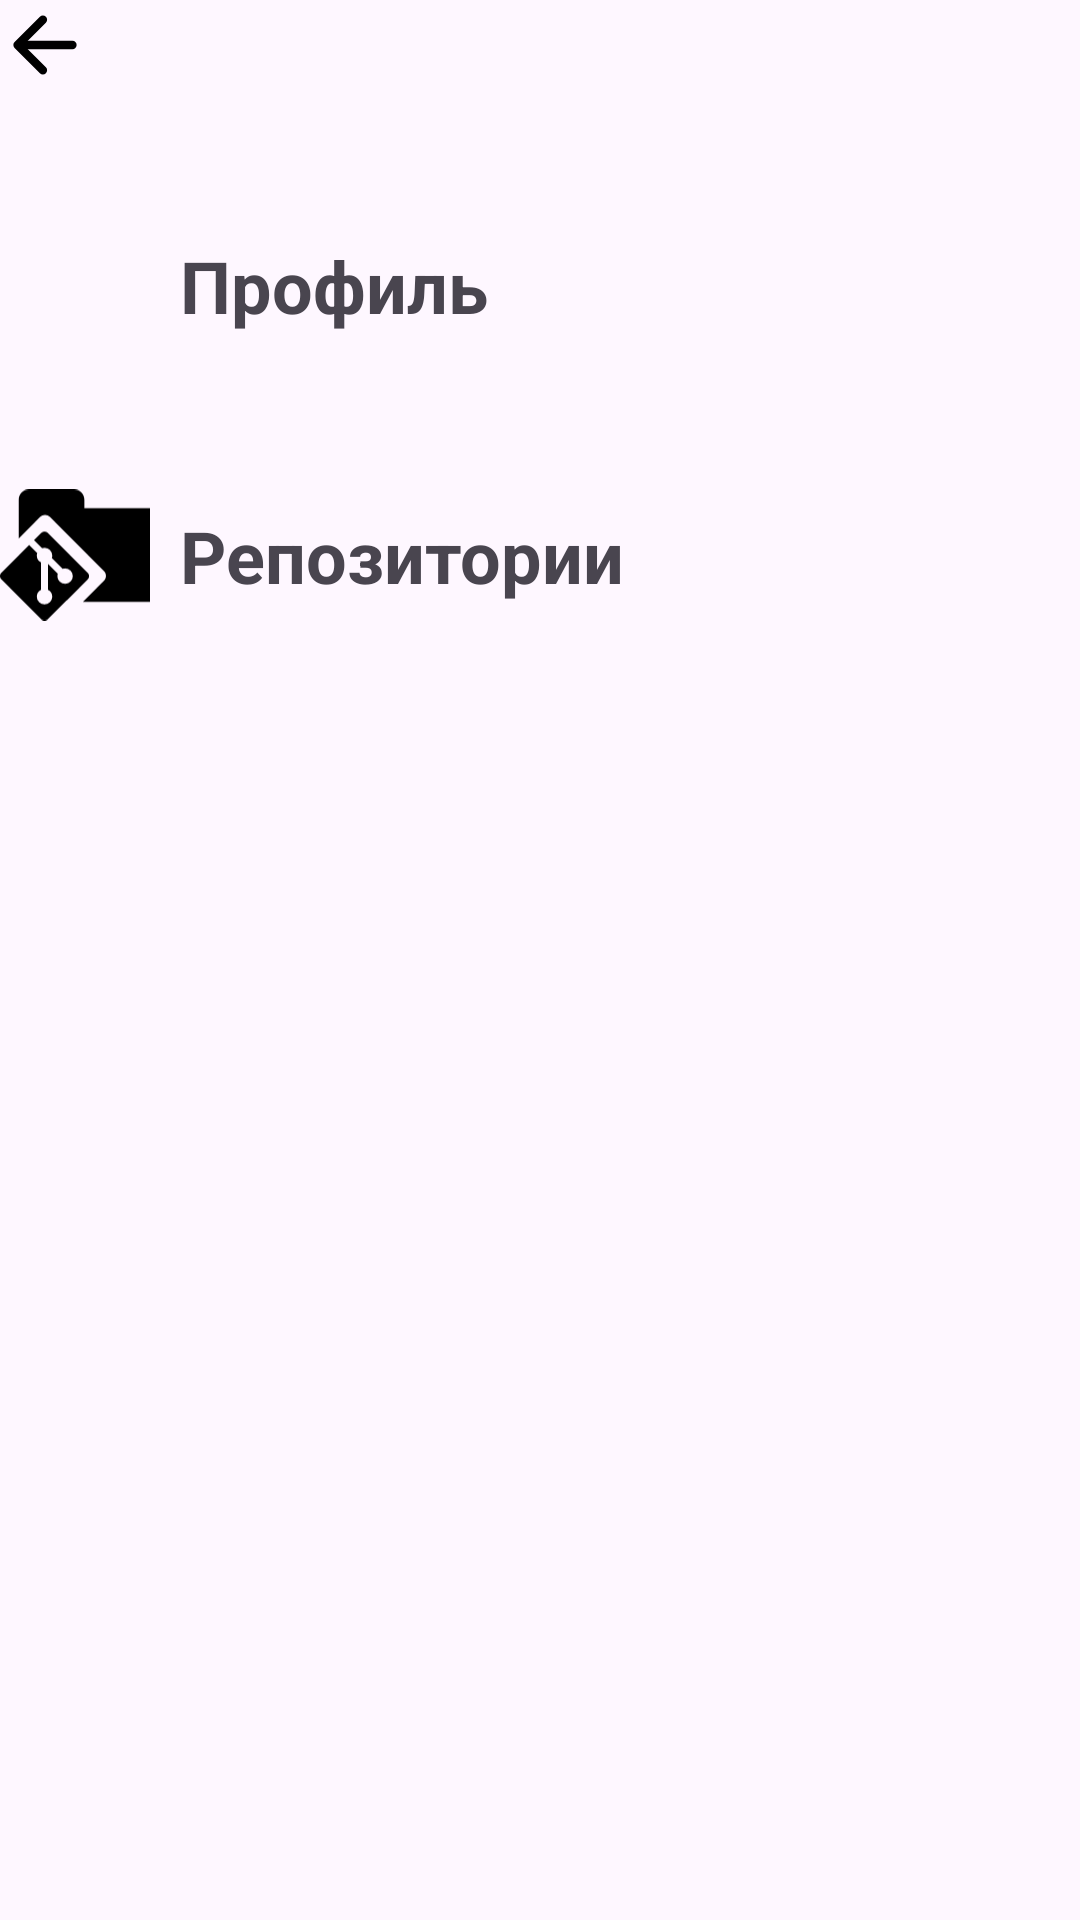

Write the Android layout XML for this screen, with the resource values it uses.
<!-- AndroidManifest.xml: application theme Theme.Maproutebuilder -->
<!-- res/layout/activity_common.xml -->
<?xml version="1.0" encoding="utf-8"?>
<androidx.constraintlayout.widget.ConstraintLayout
    xmlns:android="http://schemas.android.com/apk/res/android"
    android:layout_width="match_parent"
    android:layout_height="match_parent"
    xmlns:app="http://schemas.android.com/apk/res-auto"
    android:layout_margin="40dp"
    >

    <ImageView
        android:id="@+id/Close"
        android:layout_height="30dp"
        android:layout_width="30dp"
        android:src="@drawable/arrow_back_svgrepo_com"
        app:layout_constraintLeft_toLeftOf="parent"
        app:layout_constraintTop_toTopOf="parent"
        android:layout_marginBottom="100dp"
        >
    </ImageView>

    <ImageView
        android:id="@+id/Profile"
        android:layout_height="50dp"
        android:layout_width="50dp"
        android:src="@drawable/profile_round_1342_svgrepo_com"
        app:layout_constraintLeft_toLeftOf="parent"
        app:layout_constraintTop_toBottomOf="@id/Close"
        android:layout_marginTop="40dp"
        >
    </ImageView>

    <TextView
        android:layout_width="wrap_content"
        android:layout_height="wrap_content"
        android:text="Профиль"
        android:gravity="center"
        android:textSize="24sp"
        android:textStyle="bold"
        app:layout_constraintLeft_toRightOf="@id/Profile"

        app:layout_constraintBottom_toBottomOf="@id/Profile"
        app:layout_constraintTop_toTopOf="@id/Profile"
        android:layout_marginLeft="10dp"
        >
    </TextView>

    <ImageView
        android:id="@+id/Repository"
        android:layout_height="50dp"
        android:layout_width="50dp"
        android:src="@drawable/repository_submodule_svgrepo_com"
        app:layout_constraintLeft_toLeftOf="parent"
        app:layout_constraintTop_toBottomOf="@id/Profile"
        android:layout_marginTop="40dp"
        >
    </ImageView>

    <TextView
        android:layout_width="wrap_content"
        android:layout_height="wrap_content"
        android:text="Репозитории"
        android:gravity="center"
        android:textSize="24sp"
        android:textStyle="bold"
        app:layout_constraintLeft_toRightOf="@id/Repository"
        app:layout_constraintBottom_toBottomOf="@id/Repository"
        app:layout_constraintTop_toTopOf="@id/Repository"
        android:layout_marginLeft="10dp"
        >
    </TextView>

</androidx.constraintlayout.widget.ConstraintLayout>
<!-- resources referenced by this layout -->
<resources>
  <!-- drawable arrow_back_svgrepo_com (drawable) -->
  <vector xmlns:android="http://schemas.android.com/apk/res/android"
      android:width="800dp"
      android:height="800dp"
      android:viewportWidth="512"
      android:viewportHeight="512">
    <path
        android:pathData="M244,400l-144,-144l144,-144"
        android:strokeLineJoin="round"
        android:strokeWidth="48"
        android:fillColor="#00000000"
        android:strokeColor="#000000"
        android:strokeLineCap="round"/>
    <path
        android:pathData="M120,256L412,256"
        android:strokeLineJoin="round"
        android:strokeWidth="48"
        android:fillColor="#00000000"
        android:strokeColor="#000000"
        android:strokeLineCap="round"/>
  </vector>
  <!-- drawable repository_submodule_svgrepo_com (drawable) -->
  <vector xmlns:android="http://schemas.android.com/apk/res/android"
      android:width="512dp"
      android:height="448dp"
      android:viewportWidth="512"
      android:viewportHeight="448">
    <path
        android:fillColor="#FF000000"
        android:pathData="M0,-610.03h360v360h-360z"/>
    <path
        android:fillColor="#FF000000"
        android:pathData="M5,-599.36h85v85h-85z"/>
    <path
        android:fillColor="#FF000000"
        android:pathData="M15,-584.36h65v50h-65z"/>
    <path
        android:fillColor="#FF000000"
        android:pathData="M5,-599.36h80v75h-80z"/>
    <path
        android:fillColor="#FF000000"
        android:pathData="M98.94,0C79.6,0 64,15.6 64,34.94l0,29.06 0,103.19 72.81,-72.81c9.38,-9.38 24.44,-9.38 33.81,0l184.06,184.06c9.38,9.38 9.38,24.44 0,33.81l-71.75,71.75 229.06,0 0,-320 -224,0 0,-29.06c0,-19.34 -15.6,-34.94 -34.94,-34.94l-154.13,0z"/>
    <path
        android:fillColor="#FF000000"
        android:pathData="m152,144c-4.1,0 -8.19,1.57 -11.33,4.71l-24.64,24.64 27.6,27.6a26.31,26.31 0,0 1,8.37 -1.4,26.31 26.31,0 0,1 26.31,26.31 26.31,26.31 0,0 1,-1.39 8.38l36.87,36.87a26.31,26.31 0,0 1,8.37 -1.4,26.31 26.31,0 0,1 26.31,26.31 26.31,26.31 0,0 1,-26.31 26.31,26.31 26.31,0 0,1 -26.31,-26.31 26.31,26.31 0,0 1,1.39 -8.38l-33.55,-33.55 0,88.55a26.31,26.31 0,0 1,14.62 23.53,26.31 26.31,0 0,1 -26.31,26.31 26.31,26.31 0,0 1,-26.31 -26.31,26.31 26.31,0 0,1 14.62,-23.55l0,-93.22a26.31,26.31 0,0 1,-14.62 -23.53,26.31 26.31,0 0,1 1.39,-8.38L99.5,189.88 4.71,284.67c-6.28,6.28 -6.28,16.38 0,22.66L140.67,443.29c6.28,6.28 16.38,6.28 22.66,0L299.29,307.33c6.28,-6.28 6.28,-16.38 0,-22.66L163.33,148.71c-3.14,-3.14 -7.23,-4.71 -11.33,-4.71z"
        android:strokeWidth="32"
        android:strokeColor="#00000000"
        android:strokeLineCap="round"/>
  </vector>
  <style name="Theme.Maproutebuilder" parent="Base.Theme.Maproutebuilder" />
  <style name="Base.Theme.Maproutebuilder" parent="Theme.Material3.DayNight.NoActionBar">
          
          
      </style>
</resources>
